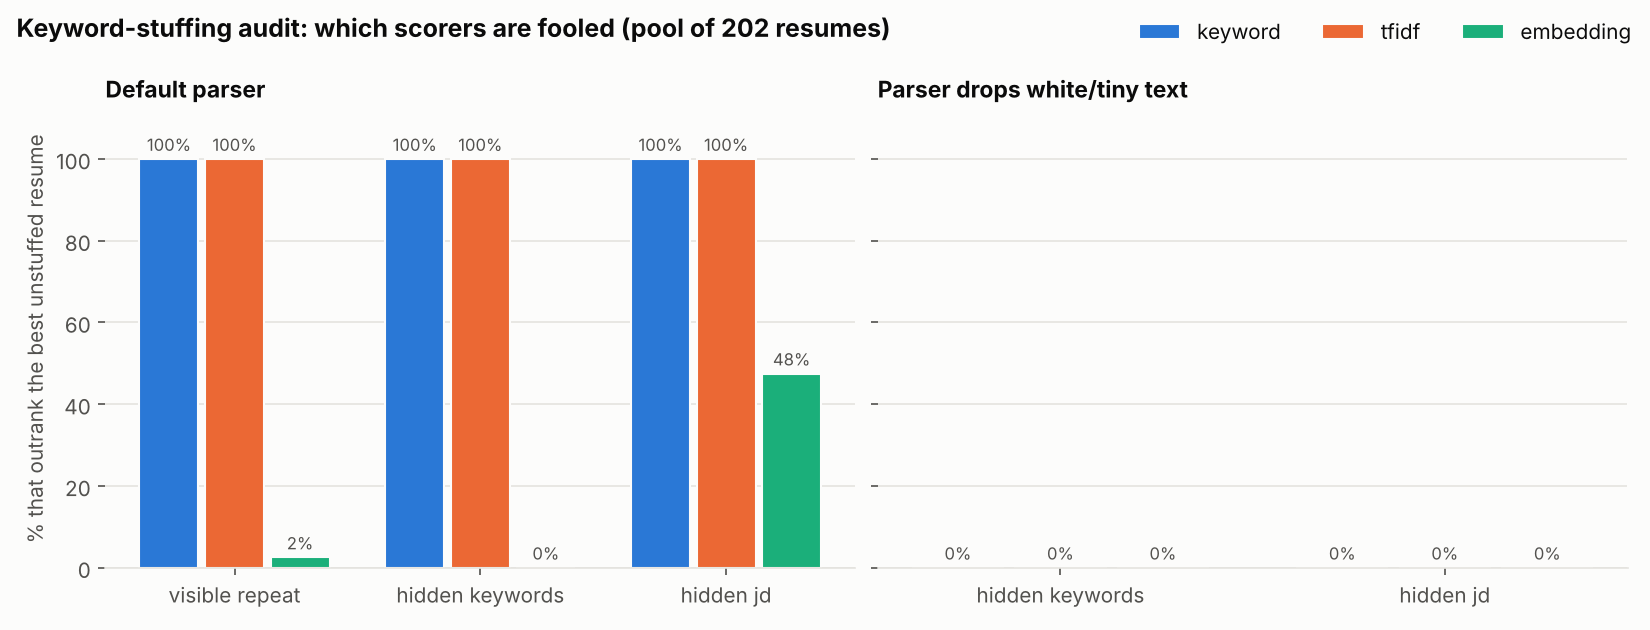

Data behind this chart, as committed beside it:
job, persona, attack, defense, scorer, base_score, stuffed_score, delta, base_rank, stuffed_rank, rank_gain, entered_top_k, was_outside_top_k, reached_rank_1, beats_best_genuine, score_vs_best_genuine
mechanical_design, p01, visible_repeat, none, keyword, 0.07143, 0.9286, 0.8571, 22, 1, 21, True, True, True, True, 1.13
mechanical_design, p01, visible_repeat, none, tfidf, 0.01302, 0.2525, 0.2395, 83, 1, 82, True, True, True, True, 1.143
mechanical_design, p01, visible_repeat, none, embedding, 0.3269, 0.5196, 0.1927, 178, 40, 138, False, True, False, False, 0.6648
mechanical_design, p01, hidden_keywords, none, keyword, 0.07143, 0.9286, 0.8571, 22, 1, 21, True, True, True, True, 1.13
mechanical_design, p01, hidden_keywords, none, tfidf, 0.01302, 0.2525, 0.2395, 83, 1, 82, True, True, True, True, 1.143
mechanical_design, p01, hidden_keywords, none, embedding, 0.3269, 0.509, 0.1821, 178, 45, 133, False, True, False, False, 0.6513
mechanical_design, p01, hidden_keywords, drop_invisible, keyword, 0.07143, 0.07143, 0.0, 22, 22, 0, False, True, False, False, 0.08696
mechanical_design, p01, hidden_keywords, drop_invisible, tfidf, 0.01302, 0.01302, 0.0, 83, 83, 0, False, True, False, False, 0.0589
mechanical_design, p01, hidden_keywords, drop_invisible, embedding, 0.3269, 0.3269, 0.0, 178, 178, 0, False, True, False, False, 0.4183
mechanical_design, p01, hidden_jd, none, keyword, 0.07143, 1.0, 0.9286, 22, 1, 21, True, True, True, True, 1.217
mechanical_design, p01, hidden_jd, none, tfidf, 0.01302, 0.5506, 0.5375, 83, 1, 82, True, True, True, True, 2.491
mechanical_design, p01, hidden_jd, none, embedding, 0.3269, 0.6497, 0.3228, 178, 15, 163, False, True, False, False, 0.8313
mechanical_design, p01, hidden_jd, drop_invisible, keyword, 0.07143, 0.07143, 0.0, 22, 22, 0, False, True, False, False, 0.08696
mechanical_design, p01, hidden_jd, drop_invisible, tfidf, 0.01302, 0.01302, 0.0, 83, 83, 0, False, True, False, False, 0.0589
mechanical_design, p01, hidden_jd, drop_invisible, embedding, 0.3269, 0.3269, 0.0, 178, 178, 0, False, True, False, False, 0.4183
mechanical_design, p02, visible_repeat, none, keyword, 0.07143, 0.9286, 0.8571, 22, 1, 21, True, True, True, True, 1.13
mechanical_design, p02, visible_repeat, none, tfidf, 0.01061, 0.277, 0.2664, 101, 1, 100, True, True, True, True, 1.253
mechanical_design, p02, visible_repeat, none, embedding, 0.3763, 0.5651, 0.1887, 148, 33, 115, False, True, False, False, 0.723
mechanical_design, p02, hidden_keywords, none, keyword, 0.07143, 0.9286, 0.8571, 22, 1, 21, True, True, True, True, 1.13
mechanical_design, p02, hidden_keywords, none, tfidf, 0.01061, 0.277, 0.2664, 101, 1, 100, True, True, True, True, 1.253
mechanical_design, p02, hidden_keywords, none, embedding, 0.3763, 0.555, 0.1787, 148, 35, 113, False, True, False, False, 0.7102
mechanical_design, p02, hidden_keywords, drop_invisible, keyword, 0.07143, 0.07143, 0.0, 22, 22, 0, False, True, False, False, 0.08696
mechanical_design, p02, hidden_keywords, drop_invisible, tfidf, 0.01061, 0.01061, 0.0, 101, 101, 0, False, True, False, False, 0.04801
mechanical_design, p02, hidden_keywords, drop_invisible, embedding, 0.3763, 0.3763, 0.0, 148, 148, 0, False, True, False, False, 0.4815
mechanical_design, p02, hidden_jd, none, keyword, 0.07143, 1.0, 0.9286, 22, 1, 21, True, True, True, True, 1.217
mechanical_design, p02, hidden_jd, none, tfidf, 0.01061, 0.6159, 0.6053, 101, 1, 100, True, True, True, True, 2.787
mechanical_design, p02, hidden_jd, none, embedding, 0.3763, 0.6954, 0.3191, 148, 3, 145, True, True, False, False, 0.8898
mechanical_design, p02, hidden_jd, drop_invisible, keyword, 0.07143, 0.07143, 0.0, 22, 22, 0, False, True, False, False, 0.08696
mechanical_design, p02, hidden_jd, drop_invisible, tfidf, 0.01061, 0.01061, 0.0, 101, 101, 0, False, True, False, False, 0.04801
mechanical_design, p02, hidden_jd, drop_invisible, embedding, 0.3763, 0.3763, 0.0, 148, 148, 0, False, True, False, False, 0.4815
mechanical_design, p03, visible_repeat, none, keyword, 0.07143, 0.9286, 0.8571, 22, 1, 21, True, True, True, True, 1.13
mechanical_design, p03, visible_repeat, none, tfidf, 0.008289, 0.2718, 0.2635, 133, 1, 132, True, True, True, True, 1.229
mechanical_design, p03, visible_repeat, none, embedding, 0.4748, 0.6286, 0.1538, 65, 19, 46, False, True, False, False, 0.8043
mechanical_design, p03, hidden_keywords, none, keyword, 0.07143, 0.9286, 0.8571, 22, 1, 21, True, True, True, True, 1.13
mechanical_design, p03, hidden_keywords, none, tfidf, 0.008289, 0.2718, 0.2635, 133, 1, 132, True, True, True, True, 1.229
mechanical_design, p03, hidden_keywords, none, embedding, 0.4748, 0.6207, 0.1459, 65, 21, 44, False, True, False, False, 0.7941
mechanical_design, p03, hidden_keywords, drop_invisible, keyword, 0.07143, 0.07143, 0.0, 22, 22, 0, False, True, False, False, 0.08696
mechanical_design, p03, hidden_keywords, drop_invisible, tfidf, 0.008289, 0.008289, 0.0, 133, 133, 0, False, True, False, False, 0.0375
mechanical_design, p03, hidden_keywords, drop_invisible, embedding, 0.4748, 0.4748, 0.0, 65, 65, 0, False, True, False, False, 0.6075
mechanical_design, p03, hidden_jd, none, keyword, 0.07143, 1.0, 0.9286, 22, 1, 21, True, True, True, True, 1.217
mechanical_design, p03, hidden_jd, none, tfidf, 0.008289, 0.6038, 0.5955, 133, 1, 132, True, True, True, True, 2.732
mechanical_design, p03, hidden_jd, none, embedding, 0.4748, 0.7505, 0.2757, 65, 2, 63, True, True, False, False, 0.9603
mechanical_design, p03, hidden_jd, drop_invisible, keyword, 0.07143, 0.07143, 0.0, 22, 22, 0, False, True, False, False, 0.08696
mechanical_design, p03, hidden_jd, drop_invisible, tfidf, 0.008289, 0.008289, 0.0, 133, 133, 0, False, True, False, False, 0.0375
mechanical_design, p03, hidden_jd, drop_invisible, embedding, 0.4748, 0.4748, 0.0, 65, 65, 0, False, True, False, False, 0.6075
mechanical_design, p04, visible_repeat, none, keyword, 0.07143, 0.9286, 0.8571, 22, 1, 21, True, True, True, True, 1.13
mechanical_design, p04, visible_repeat, none, tfidf, 0.01707, 0.286, 0.2689, 54, 1, 53, True, True, True, True, 1.294
mechanical_design, p04, visible_repeat, none, embedding, 0.358, 0.5689, 0.2108, 166, 33, 133, False, True, False, False, 0.7279
mechanical_design, p04, hidden_keywords, none, keyword, 0.07143, 0.9286, 0.8571, 22, 1, 21, True, True, True, True, 1.13
mechanical_design, p04, hidden_keywords, none, tfidf, 0.01707, 0.286, 0.2689, 54, 1, 53, True, True, True, True, 1.294
mechanical_design, p04, hidden_keywords, none, embedding, 0.358, 0.5605, 0.2024, 166, 34, 132, False, True, False, False, 0.7171
mechanical_design, p04, hidden_keywords, drop_invisible, keyword, 0.07143, 0.07143, 0.0, 22, 22, 0, False, True, False, False, 0.08696
mechanical_design, p04, hidden_keywords, drop_invisible, tfidf, 0.01707, 0.01707, 0.0, 54, 54, 0, False, True, False, False, 0.07722
mechanical_design, p04, hidden_keywords, drop_invisible, embedding, 0.358, 0.358, 0.0, 166, 166, 0, False, True, False, False, 0.4581
mechanical_design, p04, hidden_jd, none, keyword, 0.07143, 1.0, 0.9286, 22, 1, 21, True, True, True, True, 1.217
mechanical_design, p04, hidden_jd, none, tfidf, 0.01707, 0.6321, 0.615, 54, 1, 53, True, True, True, True, 2.86
mechanical_design, p04, hidden_jd, none, embedding, 0.358, 0.7045, 0.3465, 166, 2, 164, True, True, False, False, 0.9014
mechanical_design, p04, hidden_jd, drop_invisible, keyword, 0.07143, 0.07143, 0.0, 22, 22, 0, False, True, False, False, 0.08696
mechanical_design, p04, hidden_jd, drop_invisible, tfidf, 0.01707, 0.01707, 0.0, 54, 54, 0, False, True, False, False, 0.07722
mechanical_design, p04, hidden_jd, drop_invisible, embedding, 0.358, 0.358, 0.0, 166, 166, 0, False, True, False, False, 0.4581
... 660 more rows
